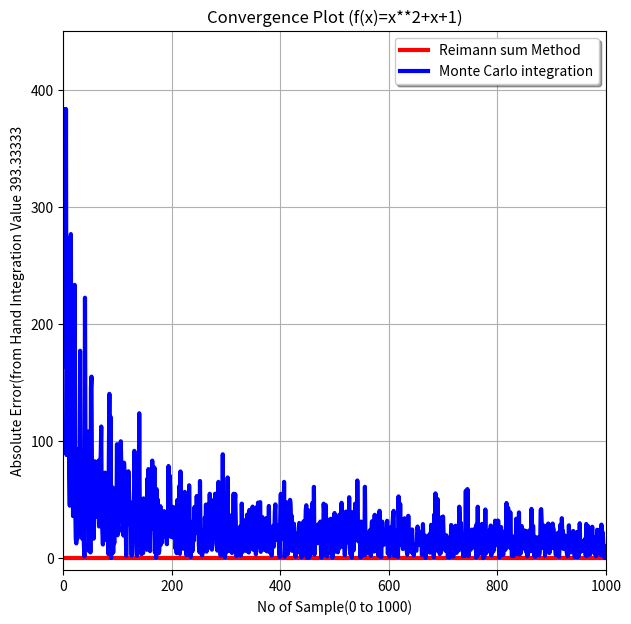

Generate this figure with matplotlib:
# -*- coding: utf-8 -*-
"""
Created on Fri Feb 22 14:46:07 2019

[redacted]
"""

def integrate(f,a,b,n=1000):
    steps=(b-a)/n# robust it with more general and bad arguments
    I=0
    for i in range(n):
        I+=(f(a+i*steps)+f(a+(i+1)*steps))*steps/2
    return I

def approximate_pi(n):
    c=lambda x: (4-x**2)**0.5
    pi=integrate_mc(c,0,2,(0,2),n)
    return pi
    
def maxmin_value(f,a,b):
    L=[f(a+i*(b-a)/999) for i in range(1000)]
    return [min(L),max(L)]

def integrate_mc(f,a,b,L,N=1000):
    if N<=0:
        raise ValueError('incorrect no of steps mentioned in argument')
        exit
    if L[0]>L[1]:
        raise ValueError('Incorrect order of minimum and maximum value')
        exit
    if L[0]>maxmin_value(f,a,b)[0] or L[1]<maxmin_value(f,a,b)[1]:
        raise ValueError('Minimum and maximum values are not correct in domain')
        exit
    import random
    count=0
    for i in range(N):
        x=random.uniform(a,b)
        y=random.uniform(L[0],L[1])
        if f(x)*y>=0:
            if abs(y)<abs(f(x)):
                count+=1
    if L[0]*L[1]<=0:
        return (count*(b-a)*(L[1]-L[0])/N)
    else:
        if L[0]>0:
            return (count*(b-a)*(L[1]-L[0])/N)+((b-a)*L[0])
        else:
            return (count*(b-a)*(L[1]-L[0])/N)+((b-a)*L[1])
        
import matplotlib.pyplot as plt
f=lambda x: x**2+x+1
# integration from 0 to 10 
# hand written calculations gives 
n=list(range(1000))
a=393.3333333333
I=integrate(f,0,10,1000)
I1=[abs(I-a) for i in range(1000)]
I2=[]
for i in range(1000):
    I2.append(abs(integrate_mc(f,0,10,(1,111),i+1)-a))

fig1,ax=plt.subplots(figsize=(7,7))
plt.plot(n,I1,'r',linewidth=3,label='Reimann sum Method')
plt.plot(n,I2,'b',linewidth=3,label='Monte Carlo integration')
plt.axis([0, 1000, -10, 450])
plt.title('Convergence Plot (f(x)=x**2+x+1)')
plt.xlabel('No of Sample(0 to 1000)')
plt.ylabel('Absolute Error(from Hand Integration Value 393.33333')
plt.legend(fancybox=True,shadow=True)
plt.grid(True)
plt.show()

        

